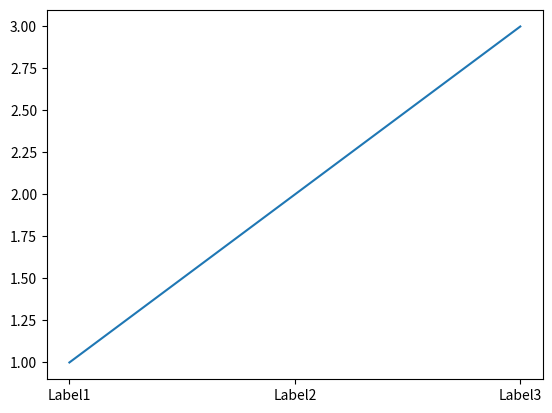

Here is the Python script that generated this plot:
import numpy as np
import matplotlib.pyplot as plt


x = ["Label1","Label2","Label3"]

y = [1,2,3]

z  = [1,1,1,1,1,1,1,1,1,1,1,1,1,2,2,8,8,9,10]
plt.plot(x,y)
#plt.hist(z)
plt.show() 

plt.savefig('C:\\Users\\<user> Sharma\\Desktop\\pythonall\\graph1.png')